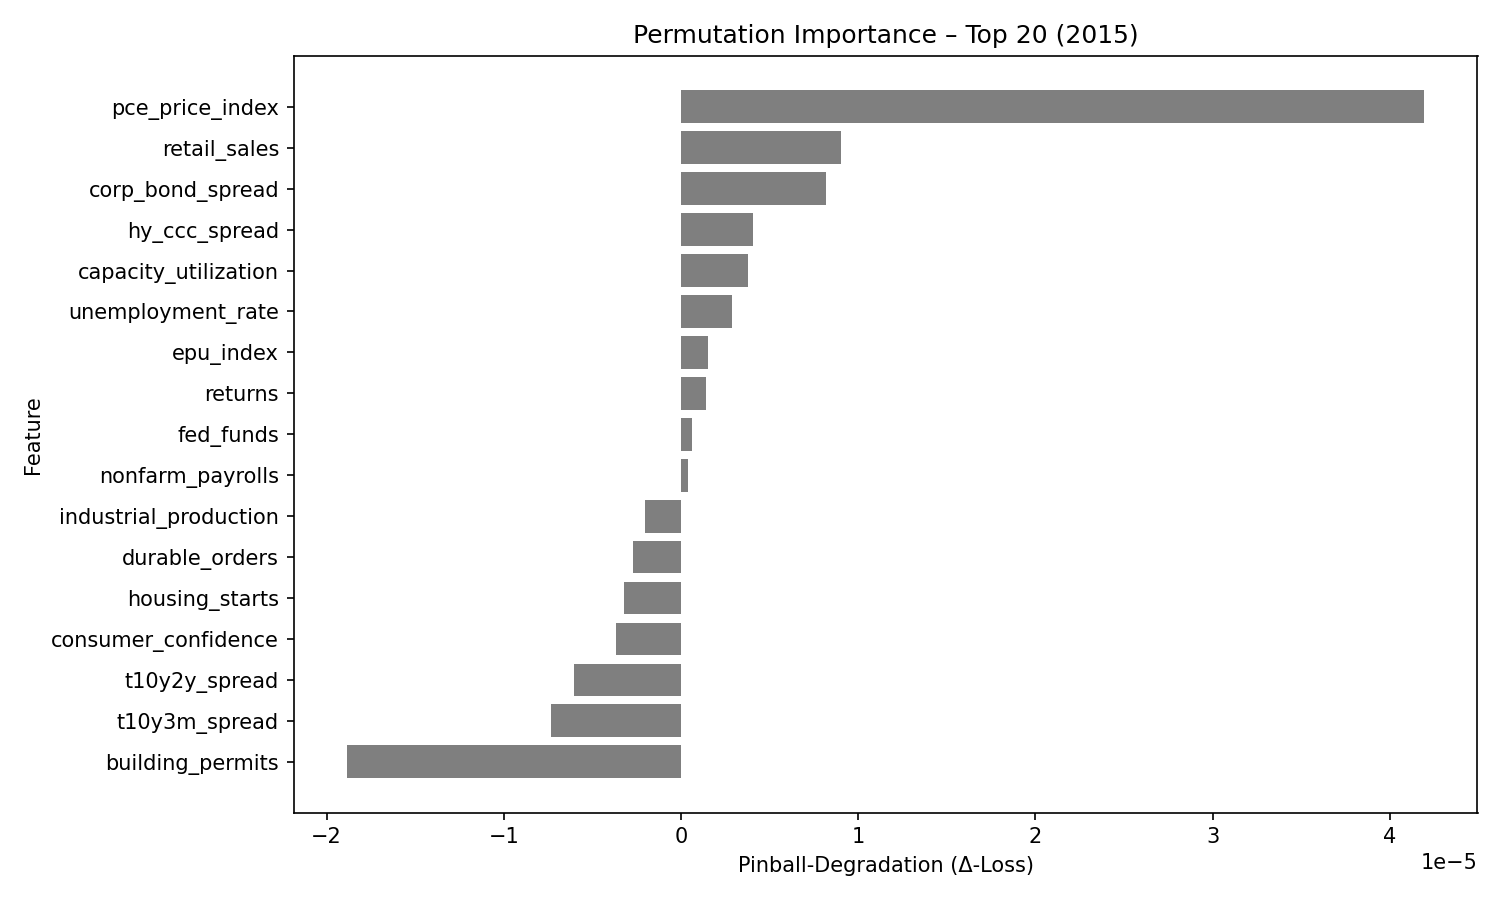

The file beside this chart, header and first rows:
feature, pinball_degradation
pce_price_index, 4.1918014e-05
retail_sales, 9.0317335e-06
corp_bond_spread, 8.206465e-06
hy_ccc_spread, 4.0541636e-06
capacity_utilization, 3.8003782e-06
unemployment_rate, 2.8740615e-06
epu_index, 1.5075784e-06
returns, 1.3986137e-06
fed_funds, 6.330665e-07
nonfarm_payrolls, 3.7858263e-07
industrial_production, -2.0118896e-06
durable_orders, -2.7103815e-06
housing_starts, -3.2337848e-06
consumer_confidence, -3.6479905e-06
t10y2y_spread, -6.0624443e-06
t10y3m_spread, -7.3470874e-06
building_permits, -1.8822495e-05
